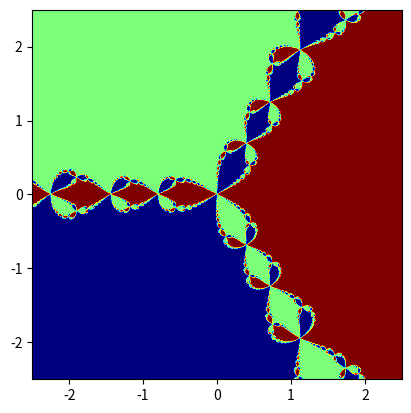

Write Python code to recreate this figure.
# -*- coding: utf-8 -*-
"""
Created on Thu Apr 30 15:02:07 2020

[redacted]
"""


import numpy as np
import matplotlib.pyplot as plt

class julia:
    def __init__(self, pars):
        try:
            self.max_iter = pars["max_iter"]
        except:
            self.max_iter = 1
        try:
            self.res = pars["res"]
        except:
            self.res = [10, 10]
        try:
            self.r_lim = pars["r_lim"]
        except:
            self.r_lim = [-1, 1]
        try:
            self.j_lim = pars["j_lim"]
        except:
            self.j_lim = [-1, 1]
        try:
            self.c = complex(pars["C"][0], pars["C"][1])
        except:
            self.c = complex(0, 0)
        try:
            if pars["func"] == "pow2":
                self.func = self.pow2 
            elif pars["func"] == "pow3":
                self.func = self.pow3      
            elif pars["func"] == "pow4":
                self.func = self.pow4      
            elif pars["func"] == "pow5":
                self.func = self.pow5      
            elif pars["func"] == "cos":
                self.func = np.cos 
            elif pars["func"] == "sin":
                self.func = np.sin  
            elif pars["func"] == "exp":
                self.func = np.exp
            else:
                self.func = pow2 
        except:
            self.func = self.pow2 
        try:
            self.col = pars["col"]
        except:
            self.col ="jet"
            
        self.z = np.array([[complex(r,i) for r in np.linspace(self.r_lim[0],self.r_lim[1],self.res[0])] for i in np.linspace(self.j_lim[0],self.j_lim[1],self.res[1])])
        self.i = np.zeros(self.z.shape)
    
    def pow2(self,m):
        m = np.array(m)
        return list(pow(m,2))
    def pow3(self,m):
        m = np.array(m)
        return list(pow(m,3))
    def pow4(self,m):
        m = np.array(m)
        return list(pow(m,4))
    def pow5(self, m):
        m = np.array(m)
        return list(pow(m,5))

    def do_iter(self):
        i = 0
        while i < self.max_iter:
            #print(sum(sum(abs(self.z)<2)))
            #self.z = self.z**2 +self.c
            self.z[abs(self.z)<2] = self.func(self.z[abs(self.z)<2])
            self.z[abs(self.z)<2] += self.c
            i += 1
            self.i[abs(self.z)<2] = i
            
    def do_plot(self):
        fig1, (ax) = plt.subplots(1, 1)
        #ax = plt.pcolor(abs(self.i))
        #plt.clim(0, 2)
        ax.imshow(self.i, 
                  extent=(self.r_lim[0], self.r_lim[1],self.j_lim[0], self.j_lim[1]),
                  cmap = self.col)
        plt.show()

class mandelbrot(julia):
    def __init__(self, pars):
        julia.__init__(self, pars)
        self.c = np.array([[complex(r,i) for r in np.linspace(self.r_lim[0],self.r_lim[1],self.res[0])] for i in np.linspace(self.j_lim[0],self.j_lim[1],self.res[1])])
        self.z = np.array([[complex(0,0) for r in np.linspace(self.r_lim[0],self.r_lim[1],self.res[0])] for i in np.linspace(self.j_lim[0],self.j_lim[1],self.res[1])])
    def do_iter(self):
        i = 0
        while i < self.max_iter:
            #print(sum(sum(abs(self.z)<2)))
            #self.z = self.z**2 +self.c
            self.z[abs(self.z)<2] = self.func(self.z[abs(self.z)<2])
            self.z[abs(self.z)<2] += self.c[abs(self.z)<2]
            i += 1
            self.i[abs(self.z)<2] = i

class newton:
    def __init__(self, pars):
        try:
            self.coef = pars["coef"]
        except:
            self.coef = [1,1]
        try:
            self.tol = 1/(10**pars["tol"])
            self.dec = pars["tol"]
        except:
            self.tol = 1
            self.dec = 0
        try:
            self.res = pars["res"]
        except:
            self.res = [10, 10]
        try:
            self.r_lim = pars["r_lim"]
        except:
            self.r_lim = [-1, 1]
        try:
            self.j_lim = pars["j_lim"]
        except:
            self.j_lim = [-1, 1]
        try:
            self.col = pars["col"]
        except:
            self.col ="jet"
        
        #self.d_coef = [i*self.coef[i] for i in range(len(self.coef)-1,0,-1)]
        self.d_coef = np.polyder(self.coef)
        r = np.round(np.roots(self.coef), self.dec)
        self.roots = {i+1:r[i] for i in range(len(r))}
        self.z = np.array([[complex(r,i) for r in np.linspace(self.r_lim[0],self.r_lim[1],self.res[0])] for i in np.linspace(self.j_lim[0],self.j_lim[1],self.res[1])])
        self.delta = np.polyval(self.coef,self.z)/np.polyval(self.d_coef,self.z)
        self.r = np.zeros(self.z.shape)
    def do_iter(self):
        while abs(self.delta).max() > self.tol:
            self.z -= self.delta
            self.delta = np.polyval(self.coef,self.z)/np.polyval(self.d_coef,self.z)
       
        self.z = np.round(self.z,self.dec)
        for i in self.roots.keys():
            self.r[abs(self.z-self.roots[i]) <= 0] = i

    def do_plot(self):
        fig1, (ax) = plt.subplots(1, 1)
        #ax = plt.pcolor(abs(self.i))
        #plt.clim(0, 2)
        ax.imshow(self.r, 
                  extent=(self.r_lim[0], self.r_lim[1],self.j_lim[0], self.j_lim[1]),
                  cmap = self.col)
        plt.show()       
        

if __name__ == "__main__":
    # pars = {
    #     "max_iter" : 100,
    #     "res" : [1000, 1000],
    #     "r_lim" : [-1, 1],
    #     "j_lim" : [-1, 1],
    #     "C" : [0.285,-0.01],
    #     "func" : "exp2",
    #     "col" : "gist_stern"
    #     }  
    # js = julia(pars)
    # js.do_iter()
    # js.do_plot()
    # ms = mandelbrot(pars)
    # ms.do_iter()
    # ms.do_plot()
    pars ={
        "coef" : [1,0,0,-1],
        "tol" : 6,
        "res" : [1000, 1000],
        "r_lim" : [-2.5, 2.5],
        "j_lim" : [-2.5, 2.5],
        "col" : "jet"
        }
    
    ns = newton(pars)
    ns.do_iter()
    ns.do_plot()
    
    
    
    
    
    
    
    
    
    
    
    
    
    
    
    
    
    
    
    
    
    
